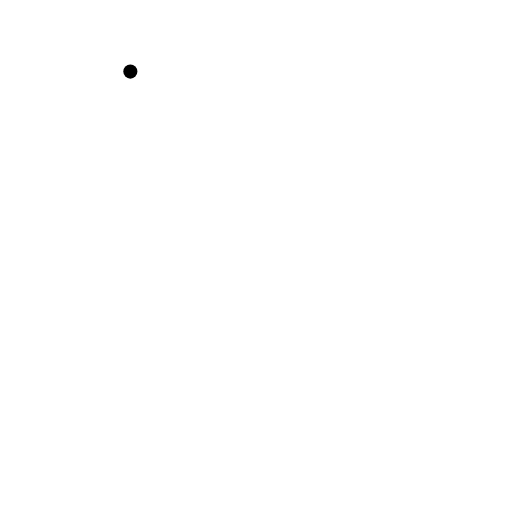
t = 0.00 s
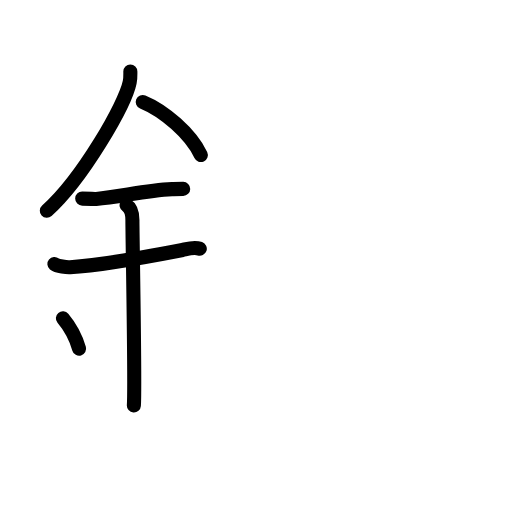
t = 5.50 s
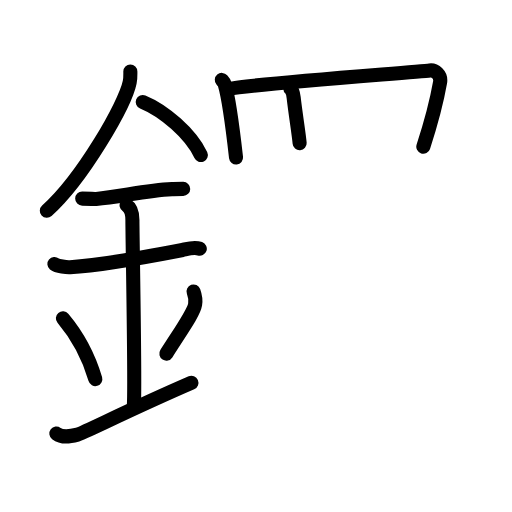
t = 10.88 s
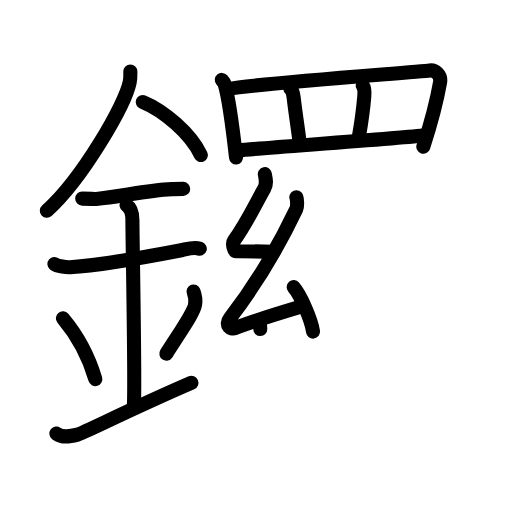
t = 16.25 s
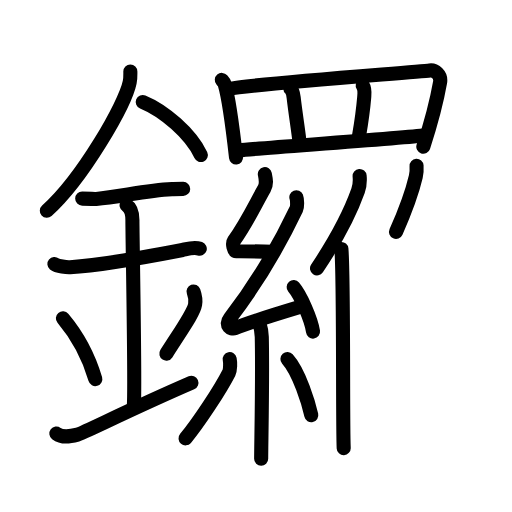
t = 21.75 s
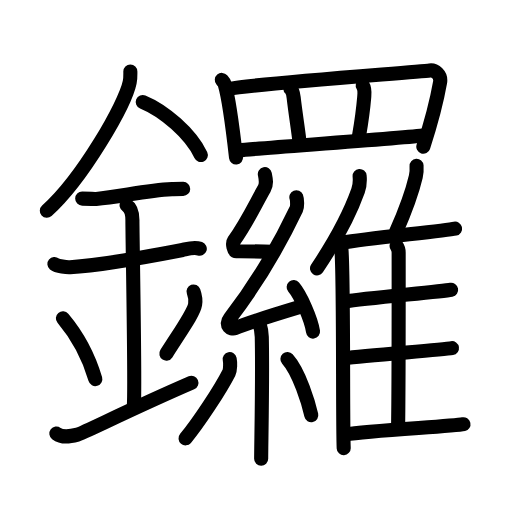
t = 27.00 s

The animated SVG that drew these frames (rendered in a browser with its animation timeline set to each time). Animation: 77 SMIL elements (animate=77); one cycle of 27.00 s.

<?xml version="1.0" encoding="UTF-8"?>
<!--
AniKanjiVG is licensed by CC-BY-SA Paul C. Sommerhoff (https://bitbucket.org/sommerhoff/anikanjivg).
AniKanjiVG uses KanjiVG which is licensed by CC-BY-SA Ulrich Apel (http://kanjivg.tagaini.net).
See also http://creativecommons.org/licenses/by-sa/3.0/
-->
<svg xmlns:kvg='http://kanjivg.tagaini.net' xmlns='http://www.w3.org/2000/svg' width='109' height='109' viewBox='0 0 109 109' style='fill:none;stroke:#000000;stroke-width:3;stroke-linecap:round;stroke-linejoin:round;' id="kvg:kanji_0947c"><g id="kvg:0947c" kvg:element="鑼"><g id="kvg:0947c-g1" kvg:element="金" kvg:position="left" kvg:radical="general"><path id="kvg:0947c-s1" kvg:type="㇒" d="M27.75,15.24c0,0.75,0.05,1.35-0.14,2.26c-0.95,4.71-9.94,20.41-17.64,27.38"><animate attributeName="d" begin="0.0s" dur="0.5s" from="M27.75,15.24C27.75,15.24,27.75,15.24,27.75,15.24" to="M27.75,15.24c0,0.75,0.05,1.35-0.14,2.26" />
<animate attributeName="d" begin="0.5s" dur="0.5s" from="M27.75,15.24c0,0.75,0.05,1.35-0.14,2.26c0,0,0,0,0,0,0" to="M27.75,15.24c0,0.75,0.05,1.35-0.14,2.26c-0.95,4.71-9.94,20.41-17.64,27.38" />
</path>
<path id="kvg:0947c-s2" kvg:type="㇔/㇏" d="M30.39,21.71C34.86,23.54,40.57,28.4,42.75,33"><animate attributeName="d" begin="1.0s" dur="1.0s" from="M30.39,21.71C30.39,21.71,30.39,21.71,30.39,21.71" to="M30.39,21.71C34.86,23.54,40.57,28.4,42.75,33" />
<animate attributeName="d" begin="0s" dur="1.0s" from="M-100,-100" to="M-100,-100" />
</path>
<path id="kvg:0947c-s3" kvg:type="㇐" d="M17.5,42.28c1.68,0,2.44,0.11,2.98,0.07c4.84-0.37,10.42-1.82,16.12-2.08c0.82-0.04,1-0.06,2.4-0.06"><animate attributeName="d" begin="2.0s" dur="0.3333333333333333s" from="M17.5,42.28C17.5,42.28,17.5,42.28,17.5,42.28" to="M17.5,42.28c1.68,0,2.44,0.11,2.98,0.07" />
<animate attributeName="d" begin="2.3333333333333335s" dur="0.3333333333333333s" from="M17.5,42.28c1.68,0,2.44,0.11,2.98,0.07c0,0,0,0,0,0,0" to="M17.5,42.28c1.68,0,2.44,0.11,2.98,0.07c4.84-0.37,10.42-1.82,16.12-2.08" />
<animate attributeName="d" begin="2.6666666666666665s" dur="0.3333333333333333s" from="M17.5,42.28c1.68,0,2.44,0.11,2.98,0.07c4.84-0.37,10.42-1.82,16.12-2.08c0,0,0,0,0,0,0" to="M17.5,42.28c1.68,0,2.44,0.11,2.98,0.07c4.84-0.37,10.42-1.82,16.12-2.08c0.82-0.04,1-0.06,2.4-0.06" />
<animate attributeName="d" begin="0s" dur="2.0s" from="M-100,-100" to="M-100,-100" />
</path>
<path id="kvg:0947c-s4" kvg:type="㇐" d="M11.59,56.21c0.62,0.51,2.69,0.71,3.33,0.67c6.33-0.38,18.58-2.62,23.94-3.66c0.77-0.15,2.39-0.71,3.67-0.26"><animate attributeName="d" begin="3.0s" dur="0.3333333333333333s" from="M11.59,56.21C11.59,56.21,11.59,56.21,11.59,56.21" to="M11.59,56.21c0.62,0.51,2.69,0.71,3.33,0.67" />
<animate attributeName="d" begin="3.3333333333333335s" dur="0.3333333333333333s" from="M11.59,56.21c0.62,0.51,2.69,0.71,3.33,0.67c0,0,0,0,0,0,0" to="M11.59,56.21c0.62,0.51,2.69,0.71,3.33,0.67c6.33-0.38,18.58-2.62,23.94-3.66" />
<animate attributeName="d" begin="3.6666666666666665s" dur="0.3333333333333333s" from="M11.59,56.21c0.62,0.51,2.69,0.71,3.33,0.67c6.33-0.38,18.58-2.62,23.94-3.66c0,0,0,0,0,0,0" to="M11.59,56.21c0.62,0.51,2.69,0.71,3.33,0.67c6.33-0.38,18.58-2.62,23.94-3.66c0.77-0.15,2.39-0.71,3.67-0.26" />
<animate attributeName="d" begin="0s" dur="3.0s" from="M-100,-100" to="M-100,-100" />
</path>
<path id="kvg:0947c-s5" kvg:type="㇑a" d="M26.95,43.69c1.24,0.78,1.24,2.52,1.24,3.14c0,4.35,0.62,35.13,0.31,39.48"><animate attributeName="d" begin="4.0s" dur="0.5s" from="M26.95,43.69C26.95,43.69,26.95,43.69,26.95,43.69" to="M26.95,43.69c1.24,0.78,1.24,2.52,1.24,3.14" />
<animate attributeName="d" begin="4.5s" dur="0.5s" from="M26.95,43.69c1.24,0.78,1.24,2.52,1.24,3.14c0,0,0,0,0,0,0" to="M26.95,43.69c1.24,0.78,1.24,2.52,1.24,3.14c0,4.35,0.62,35.13,0.31,39.48" />
<animate attributeName="d" begin="0s" dur="4.0s" from="M-100,-100" to="M-100,-100" />
</path>
<path id="kvg:0947c-s6" kvg:type="㇔" d="M13.39,67.76c4.08,4.85,6.07,10.11,6.9,12.94"><animate attributeName="d" begin="5.0s" dur="1.0s" from="M13.39,67.76C13.39,67.76,13.39,67.76,13.39,67.76" to="M13.39,67.76c4.08,4.85,6.07,10.11,6.9,12.94" />
<animate attributeName="d" begin="0s" dur="5.0s" from="M-100,-100" to="M-100,-100" />
</path>
<path id="kvg:0947c-s7" kvg:type="㇒" d="M41.2,62.05c0.3,0.84,0.46,2.06,0.34,2.76c-0.3,1.81-2.71,5.13-6.12,10.47"><animate attributeName="d" begin="6.0s" dur="0.5s" from="M41.2,62.05C41.2,62.05,41.2,62.05,41.2,62.05" to="M41.2,62.05c0.3,0.84,0.46,2.06,0.34,2.76" />
<animate attributeName="d" begin="6.5s" dur="0.5s" from="M41.2,62.05c0.3,0.84,0.46,2.06,0.34,2.76c0,0,0,0,0,0,0" to="M41.2,62.05c0.3,0.84,0.46,2.06,0.34,2.76c-0.3,1.81-2.71,5.13-6.12,10.47" />
<animate attributeName="d" begin="0s" dur="6.0s" from="M-100,-100" to="M-100,-100" />
</path>
<path id="kvg:0947c-s8" kvg:type="㇀/㇐" d="M12,92.29c1.25,0.94,2.75,0.7,4.5,0.24c1.29-0.35,11.25-5.4,24.25-11.03"><animate attributeName="d" begin="7.0s" dur="0.5s" from="M12,92.29C12,92.29,12,92.29,12,92.29" to="M12,92.29c1.25,0.94,2.75,0.7,4.5,0.24" />
<animate attributeName="d" begin="7.5s" dur="0.5s" from="M12,92.29c1.25,0.94,2.75,0.7,4.5,0.24c0,0,0,0,0,0,0" to="M12,92.29c1.25,0.94,2.75,0.7,4.5,0.24c1.29-0.35,11.25-5.4,24.25-11.03" />
<animate attributeName="d" begin="0s" dur="7.0s" from="M-100,-100" to="M-100,-100" />
</path>
</g>
<g id="kvg:0947c-g2" kvg:element="羅" kvg:position="right"><g id="kvg:0947c-g3" kvg:element="罒" kvg:variant="true" kvg:original="网" kvg:position="top"><path id="kvg:0947c-s9" kvg:type="㇑" d="M47.22,17.01c0.24,0.28,0.49,0.52,0.6,0.88c0.85,2.82,1.86,10.59,2.43,15.65"><animate attributeName="d" begin="8.0s" dur="0.5s" from="M47.22,17.01C47.22,17.01,47.22,17.01,47.22,17.01" to="M47.22,17.01c0.24,0.28,0.49,0.52,0.6,0.88" />
<animate attributeName="d" begin="8.5s" dur="0.5s" from="M47.22,17.01c0.24,0.28,0.49,0.52,0.6,0.88c0,0,0,0,0,0,0" to="M47.22,17.01c0.24,0.28,0.49,0.52,0.6,0.88c0.85,2.82,1.86,10.59,2.43,15.65" />
<animate attributeName="d" begin="0s" dur="8.0s" from="M-100,-100" to="M-100,-100" />
</path>
<path id="kvg:0947c-s10" kvg:type="㇕a" d="M48.74,18.92c5.37-1.1,39.92-3.56,42.77-3.93c1.04-0.14,2.46,0.95,2.18,2.54c-0.58,3.3-2.02,8.98-3.57,13.7"><animate attributeName="d" begin="9.0s" dur="0.3333333333333333s" from="M48.74,18.92C48.74,18.92,48.74,18.92,48.74,18.92" to="M48.74,18.92c5.37-1.1,39.92-3.56,42.77-3.93" />
<animate attributeName="d" begin="9.333333333333334s" dur="0.3333333333333333s" from="M48.74,18.92c5.37-1.1,39.92-3.56,42.77-3.93c0,0,0,0,0,0,0" to="M48.74,18.92c5.37-1.1,39.92-3.56,42.77-3.93c1.04-0.14,2.46,0.95,2.18,2.54" />
<animate attributeName="d" begin="9.666666666666666s" dur="0.3333333333333333s" from="M48.74,18.92c5.37-1.1,39.92-3.56,42.77-3.93c1.04-0.14,2.46,0.95,2.18,2.54c0,0,0,0,0,0,0" to="M48.74,18.92c5.37-1.1,39.92-3.56,42.77-3.93c1.04-0.14,2.46,0.95,2.18,2.54c-0.58,3.3-2.02,8.98-3.57,13.7" />
<animate attributeName="d" begin="0s" dur="9.0s" from="M-100,-100" to="M-100,-100" />
</path>
<path id="kvg:0947c-s11" kvg:type="㇑a" d="M61.81,18.85c0.44,0.4,0.61,1.06,0.71,1.92c0.38,3.38,1.14,8.03,1.27,9.72"><animate attributeName="d" begin="10.0s" dur="0.5s" from="M61.81,18.85C61.81,18.85,61.81,18.85,61.81,18.85" to="M61.81,18.85c0.44,0.4,0.61,1.06,0.71,1.92" />
<animate attributeName="d" begin="10.5s" dur="0.5s" from="M61.81,18.85c0.44,0.4,0.61,1.06,0.71,1.92c0,0,0,0,0,0,0" to="M61.81,18.85c0.44,0.4,0.61,1.06,0.71,1.92c0.38,3.38,1.14,8.03,1.27,9.72" />
<animate attributeName="d" begin="0s" dur="10.0s" from="M-100,-100" to="M-100,-100" />
</path>
<path id="kvg:0947c-s12" kvg:type="㇑a" d="M77.22,18.17c0.53,0.83,0.4,1.57,0.31,2.59c-0.31,3.66-0.87,6.85-1.12,8.31"><animate attributeName="d" begin="11.0s" dur="0.5s" from="M77.22,18.17C77.22,18.17,77.22,18.17,77.22,18.17" to="M77.22,18.17c0.53,0.83,0.4,1.57,0.31,2.59" />
<animate attributeName="d" begin="11.5s" dur="0.5s" from="M77.22,18.17c0.53,0.83,0.4,1.57,0.31,2.59c0,0,0,0,0,0,0" to="M77.22,18.17c0.53,0.83,0.4,1.57,0.31,2.59c-0.31,3.66-0.87,6.85-1.12,8.31" />
<animate attributeName="d" begin="0s" dur="11.0s" from="M-100,-100" to="M-100,-100" />
</path>
<path id="kvg:0947c-s13" kvg:type="㇐a" d="M51.02,32c3.35-0.42,34.87-2.55,39.47-3.19"><animate attributeName="d" begin="12.0s" dur="1.0s" from="M51.02,32C51.02,32,51.02,32,51.02,32" to="M51.02,32c3.35-0.42,34.87-2.55,39.47-3.19" />
<animate attributeName="d" begin="0s" dur="12.0s" from="M-100,-100" to="M-100,-100" />
</path>
</g>
<g id="kvg:0947c-g4" kvg:element="維" kvg:position="bottom"><g id="kvg:0947c-g5" kvg:element="糸" kvg:position="left"><path id="kvg:0947c-s14" kvg:type="㇜" d="M56.38,37.05c0.22,1.09,0.45,2.09-0.11,3.08c-1.91,3.33-3.54,6.98-6.48,11.15c-0.41,0.58,0.01,2.22,0.5,2.22c2.71,0.01,5.21,0.01,7.6,0.1"><animate attributeName="d" begin="13.0s" dur="0.25s" from="M56.38,37.05C56.38,37.05,56.38,37.05,56.38,37.05" to="M56.38,37.05c0.22,1.09,0.45,2.09-0.11,3.08" />
<animate attributeName="d" begin="13.25s" dur="0.25s" from="M56.38,37.05c0.22,1.09,0.45,2.09-0.11,3.08c0,0,0,0,0,0,0" to="M56.38,37.05c0.22,1.09,0.45,2.09-0.11,3.08c-1.91,3.33-3.54,6.98-6.48,11.15" />
<animate attributeName="d" begin="13.5s" dur="0.25s" from="M56.38,37.05c0.22,1.09,0.45,2.09-0.11,3.08c-1.91,3.33-3.54,6.98-6.48,11.15c0,0,0,0,0,0,0" to="M56.38,37.05c0.22,1.09,0.45,2.09-0.11,3.08c-1.91,3.33-3.54,6.98-6.48,11.15c-0.41,0.58,0.01,2.22,0.5,2.22" />
<animate attributeName="d" begin="13.75s" dur="0.25s" from="M56.38,37.05c0.22,1.09,0.45,2.09-0.11,3.08c-1.91,3.33-3.54,6.98-6.48,11.15c-0.41,0.58,0.01,2.22,0.5,2.22c0,0,0,0,0,0,0" to="M56.38,37.05c0.22,1.09,0.45,2.09-0.11,3.08c-1.91,3.33-3.54,6.98-6.48,11.15c-0.41,0.58,0.01,2.22,0.5,2.22c2.71,0.01,5.21,0.01,7.6,0.1" />
<animate attributeName="d" begin="0s" dur="13.0s" from="M-100,-100" to="M-100,-100" />
</path>
<path id="kvg:0947c-s15" kvg:type="㇜" d="M63.09,41.99c0.19,0.47,0.24,1.99,0,2.5c-3.75,7.88-9,16.59-14.15,23.29c-1.18,1.54,0.29,2.41,1.06,2.1c3.22-1.31,9.27-3.17,13.42-4.42"><animate attributeName="d" begin="14.0s" dur="0.25s" from="M63.09,41.99C63.09,41.99,63.09,41.99,63.09,41.99" to="M63.09,41.99c0.19,0.47,0.24,1.99,0,2.5" />
<animate attributeName="d" begin="14.25s" dur="0.25s" from="M63.09,41.99c0.19,0.47,0.24,1.99,0,2.5c0,0,0,0,0,0,0" to="M63.09,41.99c0.19,0.47,0.24,1.99,0,2.5c-3.75,7.88-9,16.59-14.15,23.29" />
<animate attributeName="d" begin="14.5s" dur="0.25s" from="M63.09,41.99c0.19,0.47,0.24,1.99,0,2.5c-3.75,7.88-9,16.59-14.15,23.29c0,0,0,0,0,0,0" to="M63.09,41.99c0.19,0.47,0.24,1.99,0,2.5c-3.75,7.88-9,16.59-14.15,23.29c-1.18,1.54,0.29,2.41,1.06,2.1" />
<animate attributeName="d" begin="14.75s" dur="0.25s" from="M63.09,41.99c0.19,0.47,0.24,1.99,0,2.5c-3.75,7.88-9,16.59-14.15,23.29c-1.18,1.54,0.29,2.41,1.06,2.1c0,0,0,0,0,0,0" to="M63.09,41.99c0.19,0.47,0.24,1.99,0,2.5c-3.75,7.88-9,16.59-14.15,23.29c-1.18,1.54,0.29,2.41,1.06,2.1c3.22-1.31,9.27-3.17,13.42-4.42" />
<animate attributeName="d" begin="0s" dur="14.0s" from="M-100,-100" to="M-100,-100" />
</path>
<path id="kvg:0947c-s16" kvg:type="㇔" d="M62.52,61.13c1.45,1.67,3.75,6.86,4.12,9.46"><animate attributeName="d" begin="15.0s" dur="1.0s" from="M62.52,61.13C62.52,61.13,62.52,61.13,62.52,61.13" to="M62.52,61.13c1.45,1.67,3.75,6.86,4.12,9.46" />
<animate attributeName="d" begin="0s" dur="15.0s" from="M-100,-100" to="M-100,-100" />
</path>
<path id="kvg:0947c-s17" kvg:type="㇑" d="M55.1,68.4c0.04,0.29,0.59,1.5,0.63,3.31c0.2,8.74-0.13,22.98-0.13,25.96"><animate attributeName="d" begin="16.0s" dur="0.5s" from="M55.1,68.4C55.1,68.4,55.1,68.4,55.1,68.4" to="M55.1,68.4c0.04,0.29,0.59,1.5,0.63,3.31" />
<animate attributeName="d" begin="16.5s" dur="0.5s" from="M55.1,68.4c0.04,0.29,0.59,1.5,0.63,3.31c0,0,0,0,0,0,0" to="M55.1,68.4c0.04,0.29,0.59,1.5,0.63,3.31c0.2,8.74-0.13,22.98-0.13,25.96" />
<animate attributeName="d" begin="0s" dur="16.0s" from="M-100,-100" to="M-100,-100" />
</path>
<path id="kvg:0947c-s18" kvg:type="㇒" d="M48.9,76.44c0.16,0.79,0.13,2.35-0.16,2.91c-1.88,3.69-6.58,10.8-9.24,13.97"><animate attributeName="d" begin="17.0s" dur="0.5s" from="M48.9,76.44C48.9,76.44,48.9,76.44,48.9,76.44" to="M48.9,76.44c0.16,0.79,0.13,2.35-0.16,2.91" />
<animate attributeName="d" begin="17.5s" dur="0.5s" from="M48.9,76.44c0.16,0.79,0.13,2.35-0.16,2.91c0,0,0,0,0,0,0" to="M48.9,76.44c0.16,0.79,0.13,2.35-0.16,2.91c-1.88,3.69-6.58,10.8-9.24,13.97" />
<animate attributeName="d" begin="0s" dur="17.0s" from="M-100,-100" to="M-100,-100" />
</path>
<path id="kvg:0947c-s19" kvg:type="㇔" d="M61.19,76.44c2.54,2.82,4.49,9.38,5.08,11.95"><animate attributeName="d" begin="18.0s" dur="1.0s" from="M61.19,76.44C61.19,76.44,61.19,76.44,61.19,76.44" to="M61.19,76.44c2.54,2.82,4.49,9.38,5.08,11.95" />
<animate attributeName="d" begin="0s" dur="18.0s" from="M-100,-100" to="M-100,-100" />
</path>
</g>
<g id="kvg:0947c-g6" kvg:element="隹" kvg:position="right"><g id="kvg:0947c-g7" kvg:element="亻" kvg:variant="true" kvg:original="人"><path id="kvg:0947c-s20" kvg:type="㇒" d="M76.56,37.47c0.09,0.99-0.03,2.28-0.33,3.13c-1.92,5.4-4.35,9.97-8.74,16.54"><animate attributeName="d" begin="19.0s" dur="0.5s" from="M76.56,37.47C76.56,37.47,76.56,37.47,76.56,37.47" to="M76.56,37.47c0.09,0.99-0.03,2.28-0.33,3.13" />
<animate attributeName="d" begin="19.5s" dur="0.5s" from="M76.56,37.47c0.09,0.99-0.03,2.28-0.33,3.13c0,0,0,0,0,0,0" to="M76.56,37.47c0.09,0.99-0.03,2.28-0.33,3.13c-1.92,5.4-4.35,9.97-8.74,16.54" />
<animate attributeName="d" begin="0s" dur="19.0s" from="M-100,-100" to="M-100,-100" />
</path>
<path id="kvg:0947c-s21" kvg:type="㇑" d="M72.68,53c0.53,6.29,0.24,36.87,0.49,42.4"><animate attributeName="d" begin="20.0s" dur="1.0s" from="M72.68,53C72.68,53,72.68,53,72.68,53" to="M72.68,53c0.53,6.29,0.24,36.87,0.49,42.4" />
<animate attributeName="d" begin="0s" dur="20.0s" from="M-100,-100" to="M-100,-100" />
</path>
</g>
<path id="kvg:0947c-s22" kvg:type="㇒" d="M88.68,35.31c0.05,0.72-0.01,1.67-0.16,2.28c-0.92,3.94-2.09,6.98-4.21,11.78"><animate attributeName="d" begin="21.0s" dur="0.5s" from="M88.68,35.31C88.68,35.31,88.68,35.31,88.68,35.31" to="M88.68,35.31c0.05,0.72-0.01,1.67-0.16,2.28" />
<animate attributeName="d" begin="21.5s" dur="0.5s" from="M88.68,35.31c0.05,0.72-0.01,1.67-0.16,2.28c0,0,0,0,0,0,0" to="M88.68,35.31c0.05,0.72-0.01,1.67-0.16,2.28c-0.92,3.94-2.09,6.98-4.21,11.78" />
<animate attributeName="d" begin="0s" dur="21.0s" from="M-100,-100" to="M-100,-100" />
</path>
<path id="kvg:0947c-s23" kvg:type="㇐b" d="M72.95,51.67c5.07-0.9,21.75-2.51,23.93-3"><animate attributeName="d" begin="22.0s" dur="1.0s" from="M72.95,51.67C72.95,51.67,72.95,51.67,72.95,51.67" to="M72.95,51.67c5.07-0.9,21.75-2.51,23.93-3" />
<animate attributeName="d" begin="0s" dur="22.0s" from="M-100,-100" to="M-100,-100" />
</path>
<path id="kvg:0947c-s24" kvg:type="㇑a" d="M84.43,52.33c0.25,0.35,0.44,0.83,0.44,1.44c0,6.19,0.03,27.4-0.12,37.14"><animate attributeName="d" begin="23.0s" dur="0.5s" from="M84.43,52.33C84.43,52.33,84.43,52.33,84.43,52.33" to="M84.43,52.33c0.25,0.35,0.44,0.83,0.44,1.44" />
<animate attributeName="d" begin="23.5s" dur="0.5s" from="M84.43,52.33c0.25,0.35,0.44,0.83,0.44,1.44c0,0,0,0,0,0,0" to="M84.43,52.33c0.25,0.35,0.44,0.83,0.44,1.44c0,6.19,0.03,27.4-0.12,37.14" />
<animate attributeName="d" begin="0s" dur="23.0s" from="M-100,-100" to="M-100,-100" />
</path>
<path id="kvg:0947c-s25" kvg:type="㇐b" d="M73.36,64.2c4.78-0.74,20.63-2.12,22.68-2.52"><animate attributeName="d" begin="24.0s" dur="1.0s" from="M73.36,64.2C73.36,64.2,73.36,64.2,73.36,64.2" to="M73.36,64.2c4.78-0.74,20.63-2.12,22.68-2.52" />
<animate attributeName="d" begin="0s" dur="24.0s" from="M-100,-100" to="M-100,-100" />
</path>
<path id="kvg:0947c-s26" kvg:type="㇐b" d="M73.28,76.26c5.05-0.63,20.78-1.79,22.94-2.14"><animate attributeName="d" begin="25.0s" dur="1.0s" from="M73.28,76.26C73.28,76.26,73.28,76.26,73.28,76.26" to="M73.28,76.26c5.05-0.63,20.78-1.79,22.94-2.14" />
<animate attributeName="d" begin="0s" dur="25.0s" from="M-100,-100" to="M-100,-100" />
</path>
<path id="kvg:0947c-s27" kvg:type="㇐b" d="M73.55,92.52c5.07-0.9,22.95-1.72,25.12-2.21"><animate attributeName="d" begin="26.0s" dur="1.0s" from="M73.55,92.52C73.55,92.52,73.55,92.52,73.55,92.52" to="M73.55,92.52c5.07-0.9,22.95-1.72,25.12-2.21" />
<animate attributeName="d" begin="0s" dur="26.0s" from="M-100,-100" to="M-100,-100" />
</path>
</g>
</g>
</g>
</g>
</svg>
